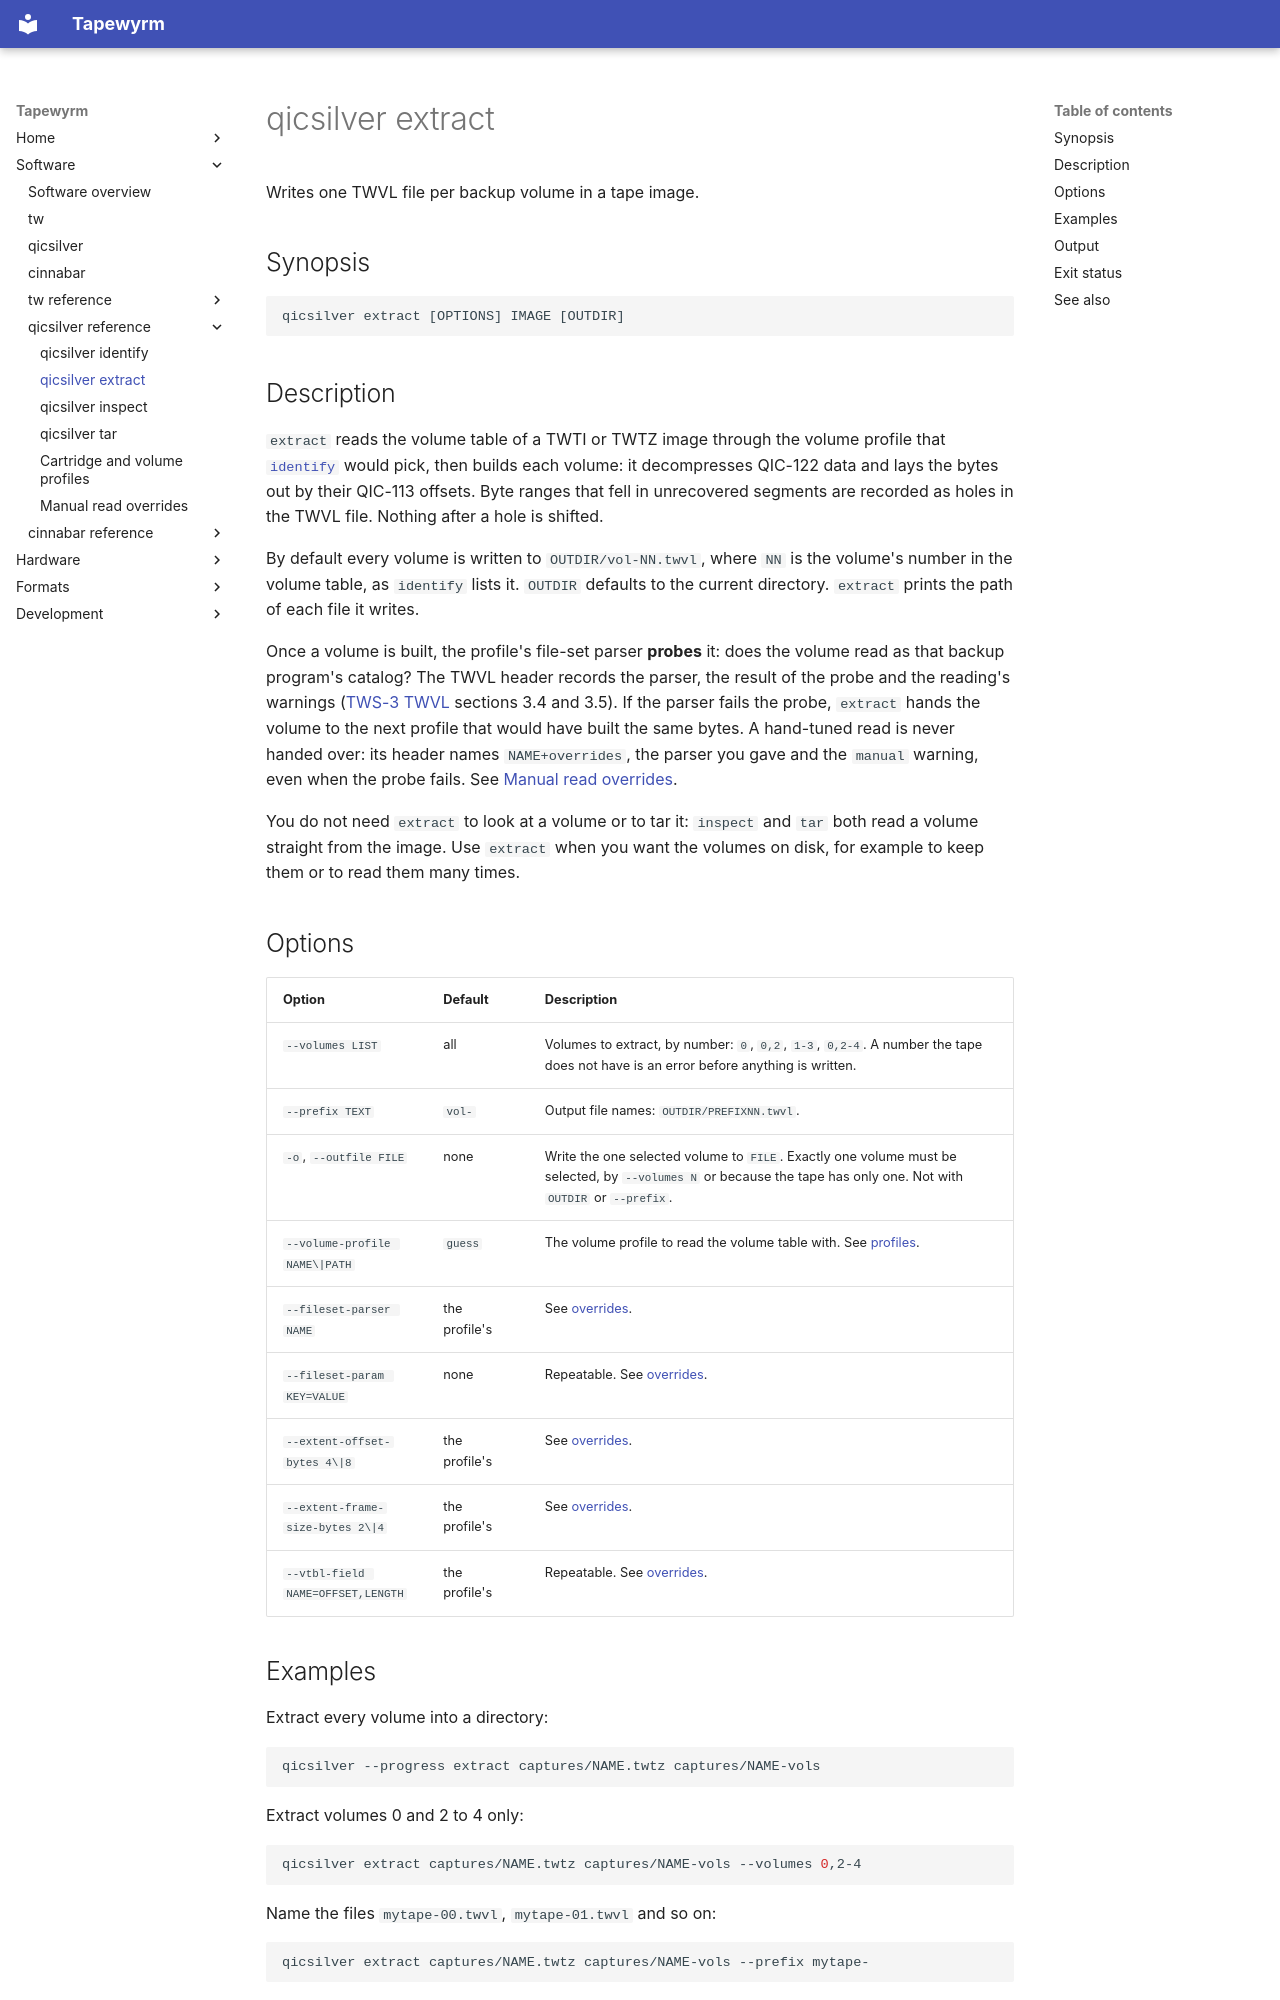

repository: indrora/tapewyrm · page: qicsilver/extract/index.html · generator: mkdocs

# qicsilver extract

Writes one TWVL file per backup volume in a tape image.

## Synopsis

```text
qicsilver extract [OPTIONS] IMAGE [OUTDIR]
```

## Description

`extract` reads the volume table of a TWTI or TWTZ image through the volume
profile that [`identify`](identify.md) would pick, then builds each volume:
it decompresses QIC-122 data and lays the bytes out by their QIC-113 offsets.
Byte ranges that fell in unrecovered segments are recorded as holes in the
TWVL file. Nothing after a hole is shifted.

By default every volume is written to `OUTDIR/vol-NN.twvl`, where `NN` is the
volume's number in the volume table, as `identify` lists it. `OUTDIR` defaults
to the current directory. `extract` prints the path of each file it writes.

Once a volume is built, the profile's file-set parser **probes** it: does the
volume read as that backup program's catalog? The TWVL header records the
parser, the result of the probe and the reading's warnings
([TWS-3 TWVL](../spec/twvl.md) sections 3.4 and 3.5). If the parser fails the
probe, `extract` hands the volume to the next profile that would have built
the same bytes. A hand-tuned read is never handed over: its header names
`NAME+overrides`, the parser you gave and the `manual` warning, even when the
probe fails. See [Manual read overrides](overrides.md).

You do not need `extract` to look at a volume or to tar it: `inspect` and
`tar` both read a volume straight from the image. Use `extract` when you want
the volumes on disk, for example to keep them or to read them many times.

## Options

| Option | Default | Description |
|---|---|---|
| `--volumes LIST` | all | Volumes to extract, by number: `0`, `0,2`, `1-3`, `0,2-4`. A number the tape does not have is an error before anything is written. |
| `--prefix TEXT` | `vol-` | Output file names: `OUTDIR/PREFIXNN.twvl`. |
| `-o`, `--outfile FILE` | none | Write the one selected volume to `FILE`. Exactly one volume must be selected, by `--volumes N` or because the tape has only one. Not with `OUTDIR` or `--prefix`. |
| `--volume-profile NAME\|PATH` | `guess` | The volume profile to read the volume table with. See [profiles](profiles.md). |
| `--fileset-parser NAME` | the profile's | See [overrides](overrides.md). |
| `--fileset-param KEY=VALUE` | none | Repeatable. See [overrides](overrides.md). |
| `--extent-offset-bytes 4\|8` | the profile's | See [overrides](overrides.md). |
| `--extent-frame-size-bytes 2\|4` | the profile's | See [overrides](overrides.md). |
| `--vtbl-field NAME=OFFSET,LENGTH` | the profile's | Repeatable. See [overrides](overrides.md). |
